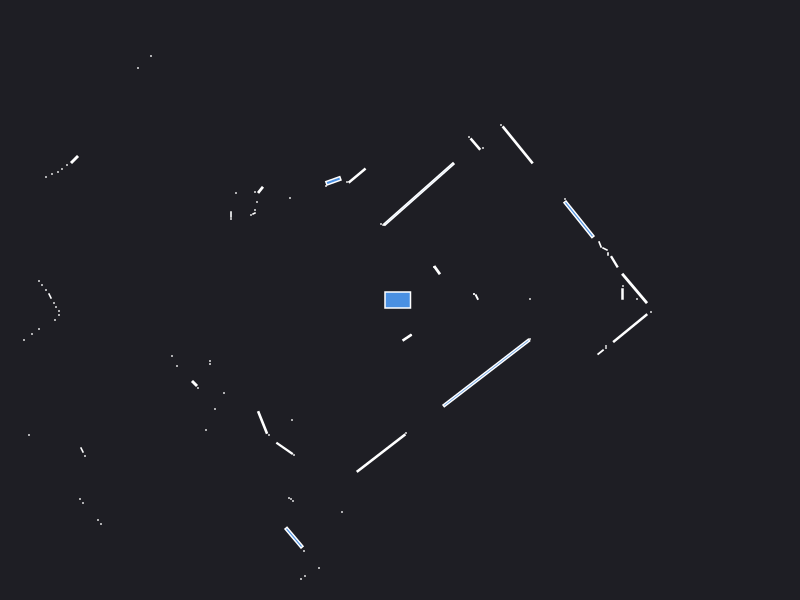

Data behind this chart, as committed beside it:
0.000000	0.000000	0.049500
2.225	0.06	0.003600
2.23	0.14	0.000441
1.3	0.01	0.000441
0.768	0.029	0.002728
0.74	0.06	0.000441
0.74	0.06	0.000441
2.37	0.01	0.000441
2.144	0.3822	0.01087
2.08	0.46	0.000840
2.05	0.51	0.002472
2.001	0.5553	0.002949
1.79	0.8067	0.124
1.65	1.01	0.000441
0.3702	0.2987	0.007834
0.34	0.33	0.000441
1.177	1.551	0.1238
1.01	1.75	0.000441
0.83	1.52	0.000441
0.7538	1.559	0.01495
0.69	1.63	0.000441
-0.14	0.77	0.000441
0.19	1.06	0.4638
-0.165	0.75	0.000630
-0.19	0.76	0.000441
-0.4292	1.244	0.02956
-0.53	1.18	0.000441
-0.666	1.192	0.01781
-0.74	1.14	0.000441
-2.94	4.16	0.000441
-3.78	5.09	0.000441
-3.85	5.05	0.000441
-3.91	5	0.000441
-3.97	4.95	0.000441
-4.02	4.9	0.000441
-4.08	4.85	0.000441
-4.14	4.8	0.000441
-4.2	4.75	0.000441
-4.26	4.7	0.000441
-4.44	4.56	0.000441
-2.49	2.44	0.000441
-1.1	1.02	0.000441
-2.62	2.32	0.000441
-1.395	1.101	0.005427
-1.45	1.08	0.000441
-1.43	0.98	0.000441
-1.64	1.07	0.000441
-1.45	0.9	0.000441
-1.46	0.865	0.001250
-1.49	0.85	0.000441
-1.69	0.855	0.001470
-1.69	0.81	0.000441
-3.255	1.405	0.008100
-3.33	1.35	0.000441
-3.38	1.31	0.000441
-3.42	1.28	0.000441
-3.48	1.26	0.000441
-3.54	1.23	0.000441
-5.34	1.71	0.000441
-5.26	1.61	0.000441
-5.2	1.53	0.000441
... 64 more rows
